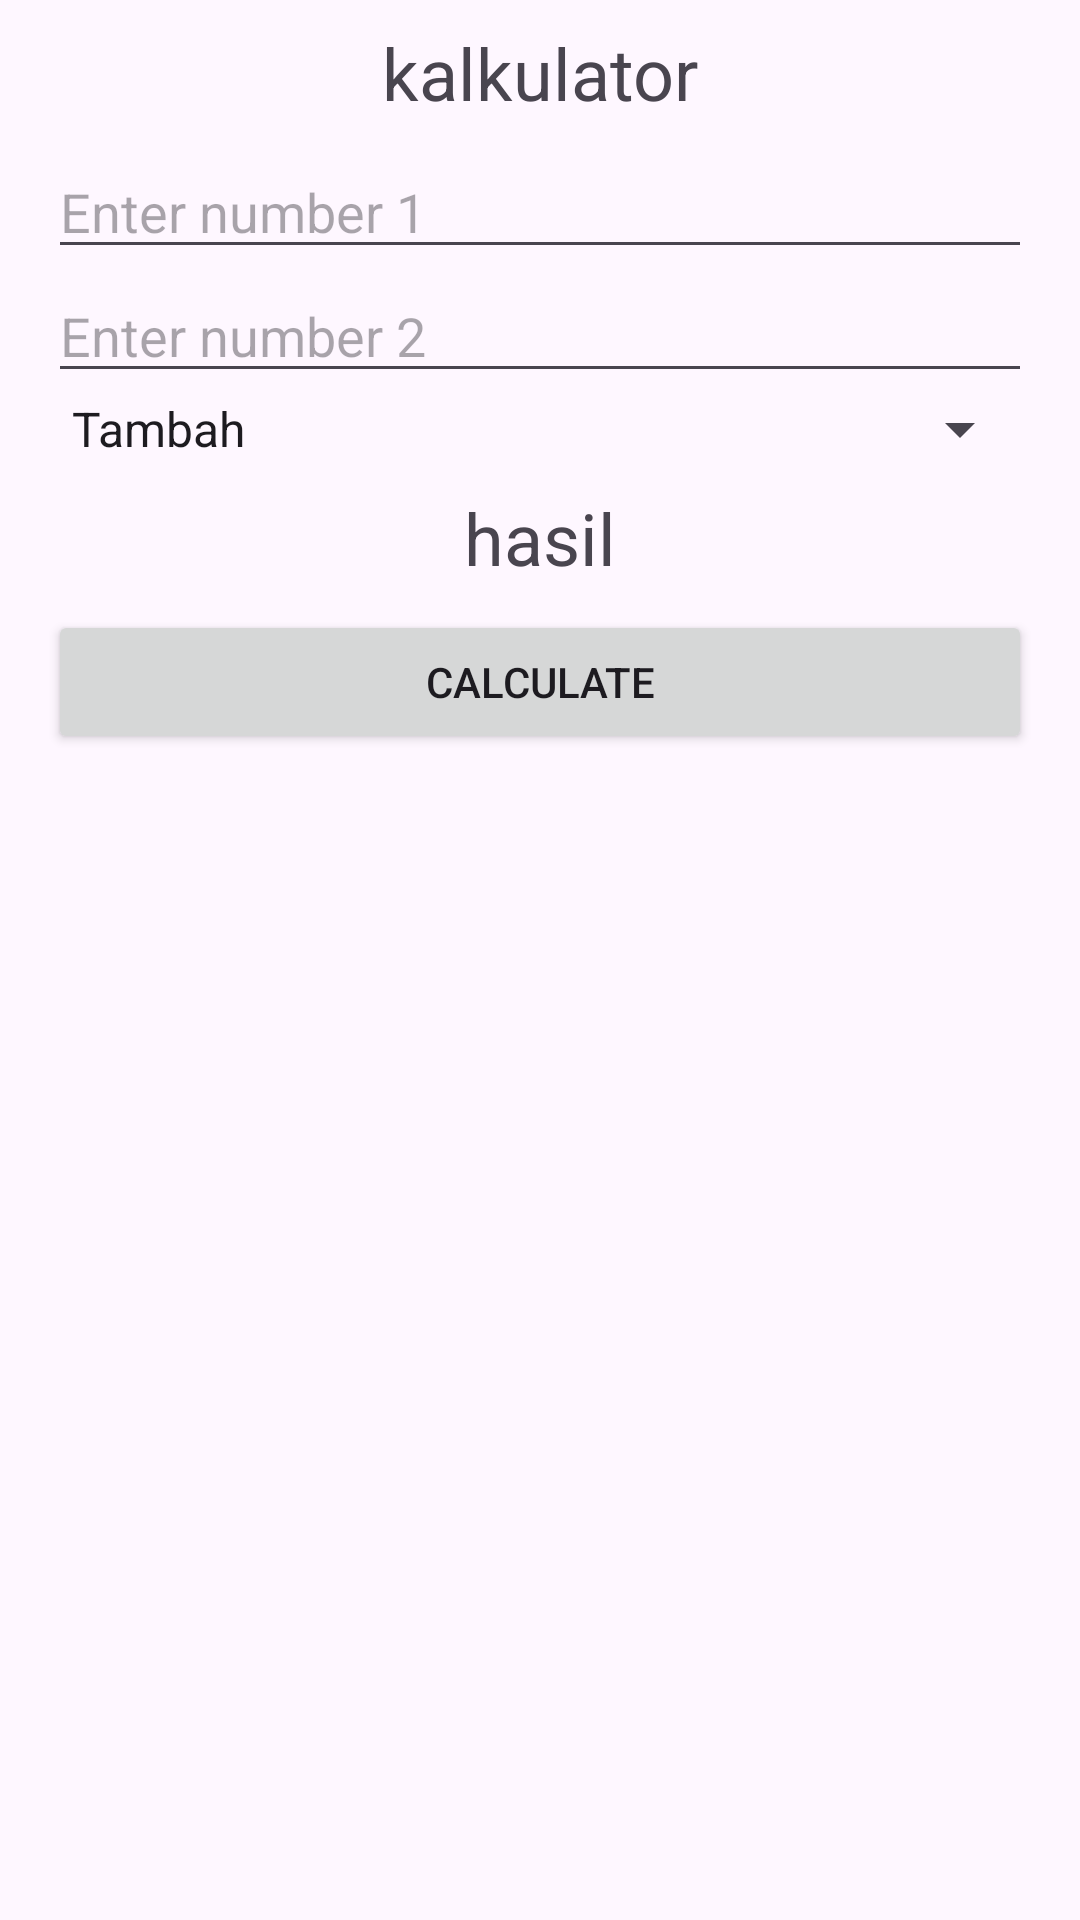

Here is an Android app screen rendered from its layout file. Give the layout XML and the strings, colors and styles it references.
<!-- AndroidManifest.xml: application theme Theme.Latihan2_10pplg_1 -->
<!-- res/layout/activity_kalkulator.xml -->
<?xml version="1.0" encoding="utf-8"?>
<androidx.constraintlayout.widget.ConstraintLayout
    xmlns:android="http://schemas.android.com/apk/res/android"
    xmlns:app="http://schemas.android.com/apk/res-auto"
    xmlns:tools="http://schemas.android.com/tools"
    android:layout_width="match_parent"
    android:layout_height="match_parent">

    <TextView
        android:id="@+id/header"
        android:layout_width="0dp"
        android:layout_height="wrap_content"
        android:layout_marginStart="16dp"
        android:layout_marginEnd="16dp"
        android:gravity="center"
        android:padding="8dp"
        android:text="kalkulator"
        android:textSize="24sp"
        app:layout_constraintEnd_toEndOf="parent"
        app:layout_constraintStart_toStartOf="parent"
        app:layout_constraintTop_toTopOf="parent" />

    <EditText
        android:id="@+id/edtNumber1"
        android:layout_width="0dp"
        android:layout_height="wrap_content"
        android:layout_marginStart="16dp"
        android:layout_marginEnd="16dp"
        android:hint="Enter number 1"
        android:inputType="number"
        app:layout_constraintEnd_toEndOf="parent"
        app:layout_constraintStart_toStartOf="parent"
        app:layout_constraintTop_toBottomOf="@+id/header" />

    <EditText
        android:id="@+id/edtNumber2"
        android:layout_width="0dp"
        android:layout_height="wrap_content"
        android:layout_marginStart="16dp"
        android:layout_marginEnd="16dp"
        android:hint="Enter number 2"
        android:inputType="number"
        app:layout_constraintEnd_toEndOf="parent"
        app:layout_constraintStart_toStartOf="parent"
        app:layout_constraintTop_toBottomOf="@+id/edtNumber1" />

    <Spinner
        android:id="@+id/spinnerOperator"
        android:layout_width="0dp"
        android:layout_height="wrap_content"
        android:layout_marginStart="16dp"
        android:entries="@array/operators"
        android:layout_marginEnd="16dp"
        app:layout_constraintEnd_toEndOf="parent"
        app:layout_constraintStart_toStartOf="parent"
        app:layout_constraintTop_toBottomOf="@+id/edtNumber2" />

    <TextView
        android:id="@+id/resultTextView"
        android:layout_width="0dp"
        android:layout_height="wrap_content"
        android:layout_marginStart="16dp"
        android:layout_marginEnd="16dp"
        android:gravity="center"
        android:padding="8dp"
        android:text="hasil"
        android:textSize="24sp"
        app:layout_constraintEnd_toEndOf="parent"
        app:layout_constraintStart_toStartOf="parent"
        app:layout_constraintTop_toBottomOf="@+id/spinnerOperator"/>


    <Button
        android:id="@+id/btnCalculate"
        android:layout_width="0dp"
        android:layout_height="wrap_content"
        android:layout_marginStart="16dp"
        android:layout_marginEnd="16dp"
        android:text="Calculate"
        app:layout_constraintEnd_toEndOf="parent"
        app:layout_constraintHorizontal_bias="1.0"
        app:layout_constraintStart_toStartOf="parent"
        app:layout_constraintTop_toBottomOf="@+id/resultTextView" />



</androidx.constraintlayout.widget.ConstraintLayout>
<!-- resources referenced by this layout -->
<resources>
  <string-array name="operators">
          <item>Tambah</item>
          <item>Kurang</item>
          <item>Kali</item>
          <item>Bagi</item>
      </string-array>
  <style name="Theme.Latihan2_10pplg_1" parent="Base.Theme.Latihan2_10pplg_1" />
  <style name="Base.Theme.Latihan2_10pplg_1" parent="Theme.Material3.DayNight.NoActionBar">
          
          
      </style>
</resources>
